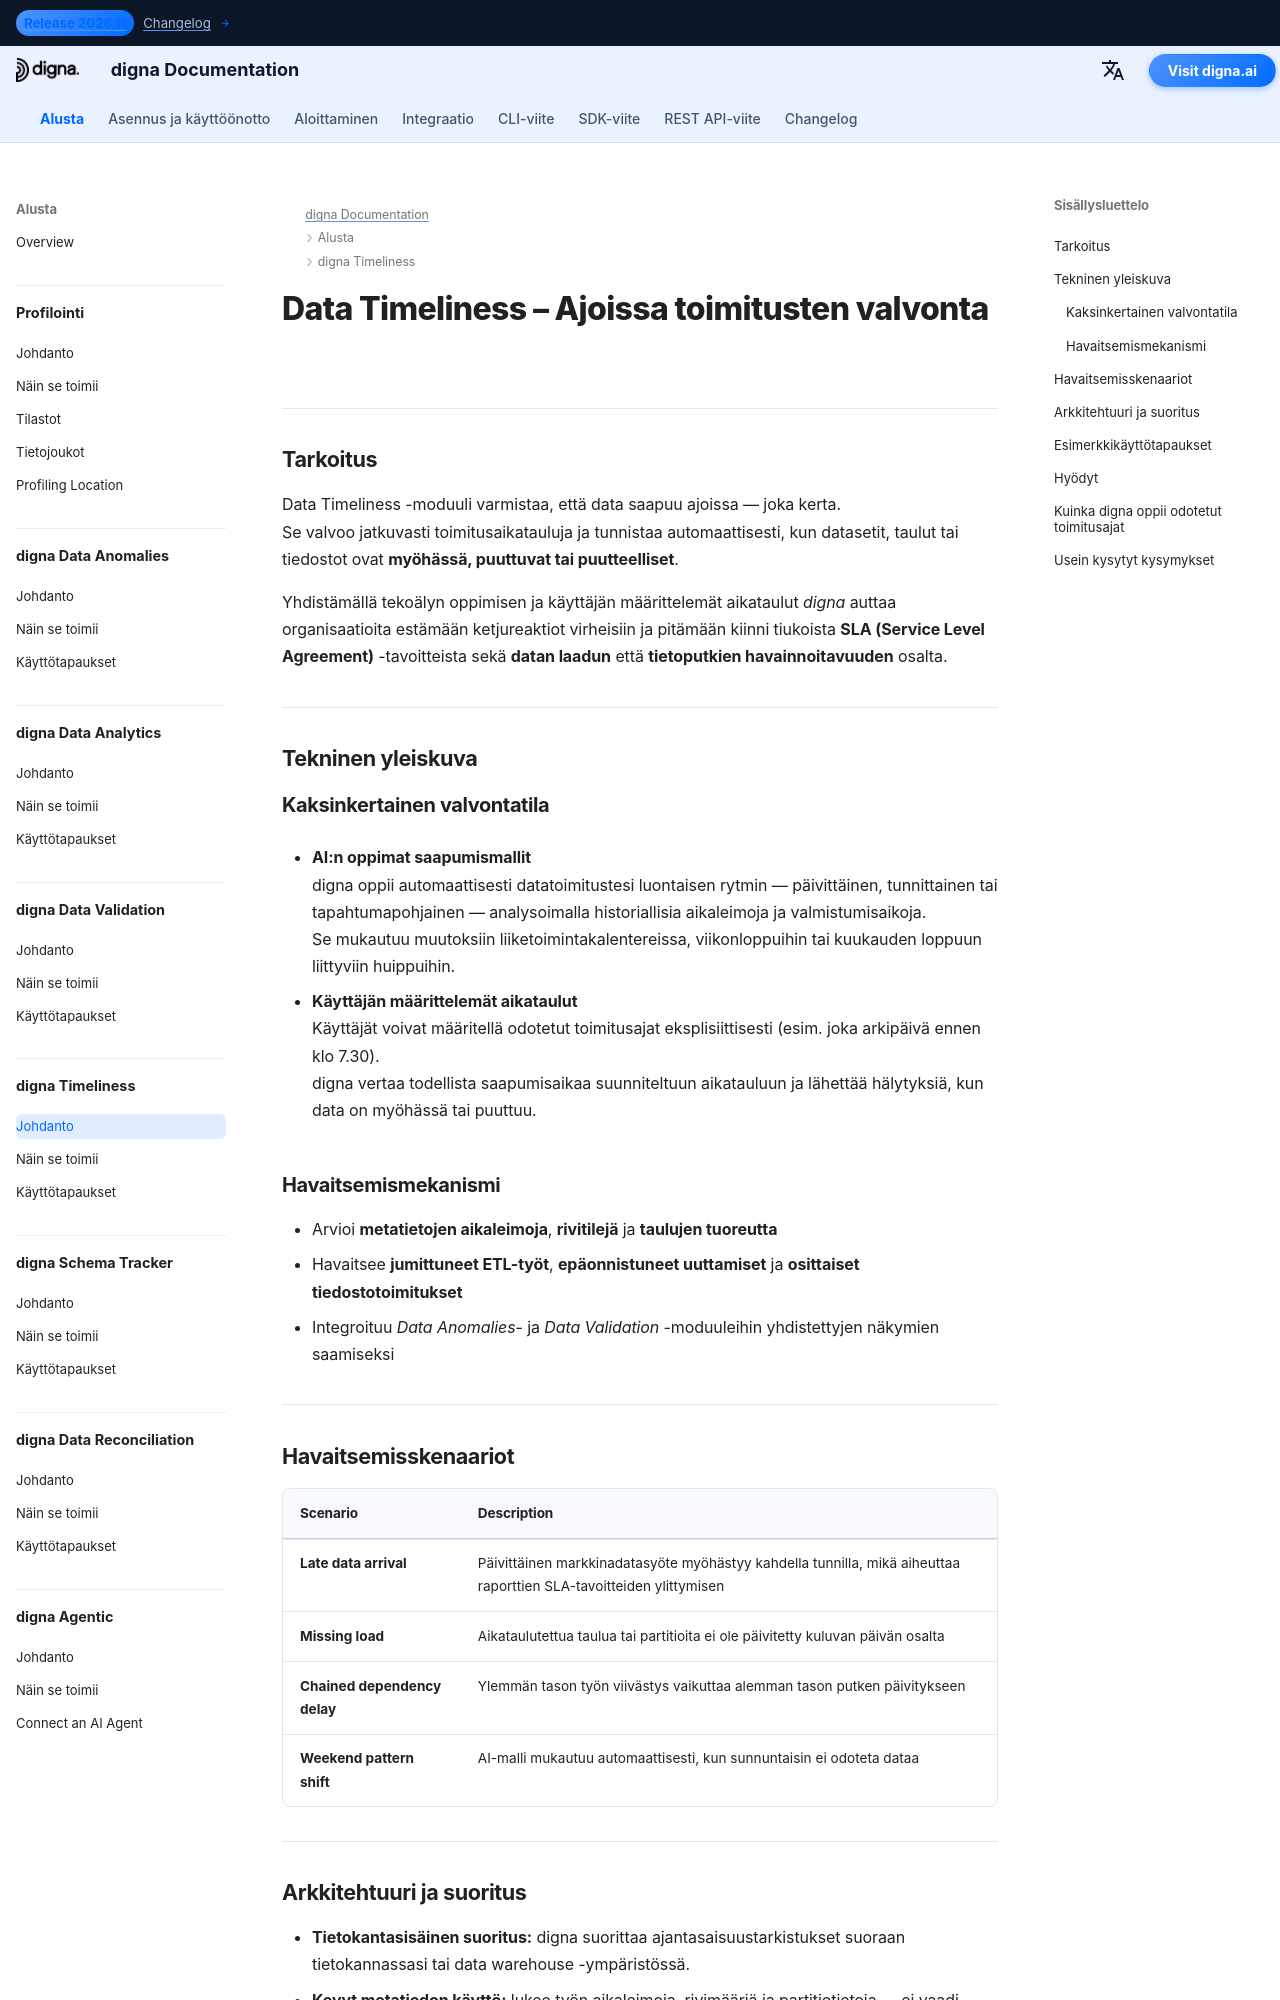

repository: dignaai/digna-docs · page: fi/platform/data_timeliness/Introduction/index.html · generator: mkdocs

---
title: Data Timeliness – Ajoissa toimitusten valvonta | digna-dokumentaatio
description: Opi, miten digna Data Timeliness varmistaa datan saapumisen odotettuun aikaan. Havaitse myöhästyneet tai puuttuvat toimitukset, seuraa SLA-tasoja ja suojaa liiketoimintaprosesseja hiljaisilta viiveiltä. AI-voimainen havaitseminen parantaa datan laatua ja tietoputkien havainnoitavuutta.
image: /assets/logo_square.png
keywords:
  - datan ajantasaisuus
  - toimitusten valvonta
  - datan laatu
  - tiedon laatu
  - tietoputkien havainnoitavuus
  - myöhäisen datan havaitseminen
  - puuttuvan datan hälytys
  - SLA-valvonta
  - AI-toimitusanalyysi
  - digna data timeliness
lang: fi
robots: index, follow
og_title: Data Timeliness – Ajoissa toimitusten valvonta | digna-dokumentaatio
og_description: digna Data Timeliness havaitsee viivästyneet tai puuttuvat datatoimitukset automaattisesti tekoälyn avulla. Suojaa liiketoimintaprosessit, seuraa SLA-tasoja ja varmista ajantasainen, luotettava data kaikissa putkissa.
og_image: /assets/logo_square.png
og_type: article
twitter_card: summary_large_image
---

# Data Timeliness – Ajoissa toimitusten valvonta
<h1 style="display:none;">Tekoälyllä ohjattu Data Timeliness -moduuli datan laadun ja havainnoitavuuden tueksi – digna</h1>

---

## Tarkoitus

Data Timeliness -moduuli varmistaa, että data saapuu ajoissa — joka kerta.  
Se valvoo jatkuvasti toimitusaikatauluja ja tunnistaa automaattisesti, kun datasetit, taulut tai tiedostot ovat **myöhässä, puuttuvat tai puutteelliset**.  

Yhdistämällä tekoälyn oppimisen ja käyttäjän määrittelemät aikataulut *digna* auttaa organisaatioita estämään ketjureaktiot virheisiin ja pitämään kiinni tiukoista **SLA (Service Level Agreement)** -tavoitteista sekä **datan laadun** että **tietoputkien havainnoitavuuden** osalta.

---

## Tekninen yleiskuva

### Kaksinkertainen valvontatila
- **AI:n oppimat saapumismallit**  
  digna oppii automaattisesti datatoimitustesi luontaisen rytmin — päivittäinen, tunnittainen tai tapahtumapohjainen — analysoimalla historiallisia aikaleimoja ja valmistumisaikoja.  
  Se mukautuu muutoksiin liiketoimintakalentereissa, viikonloppuihin tai kuukauden loppuun liittyviin huippuihin.

- **Käyttäjän määrittelemät aikataulut**  
  Käyttäjät voivat määritellä odotetut toimitusajat eksplisiittisesti (esim. joka arkipäivä ennen klo 7.30).  
  digna vertaa todellista saapumisaikaa suunniteltuun aikatauluun ja lähettää hälytyksiä, kun data on myöhässä tai puuttuu.

### Havaitsemismekanismi
- Arvioi **metatietojen aikaleimoja**, **rivitilejä** ja **taulujen tuoreutta**  
- Havaitsee **jumittuneet ETL-työt**, **epäonnistuneet uuttamiset** ja **osittaiset tiedostotoimitukset**  
- Integroituu *Data Anomalies*- ja *Data Validation* -moduuleihin yhdistettyjen näkymien saamiseksi

---
